Dataset: images (GitHub, qasim418/Chocolathon). Classes: cocoa shot amaretto, cocoa shot bourbon, cocoa shot chocolate cake, cocoa shot old fashioned, cocoa shot tequila, cocoa shot whiskey, truffle amaretto, truffle bananas foster, truffle brownie batter, truffle caramel apple cider, truffle champagne, truffle cheesecake, truffle confetti cake, truffle cookies and cream, truffle creamsicle, truffle creme brulee, truffle dulce de leche, truffle espresso martini, truffle grey salt caramel, truffle key lime pie, truffle lemon, truffle manhattan, truffle maple cream, truffle peanut butter caramel, truffle pineapple moscato, truffle pistachio, truffle pumpkin spice latte, truffle raspberry, truffle s mores, truffle salted caramel, truffle strawberry shortcake, truffle tea honey, truffle turtle.

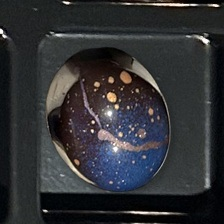
Label: truffle cheesecake

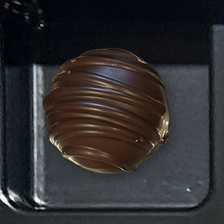
Label: cocoa shot whiskey

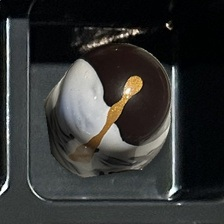
Label: truffle bananas foster

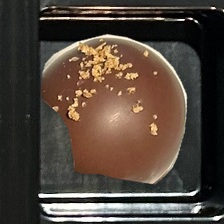
Label: cocoa shot old fashioned

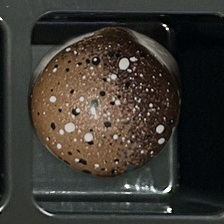
Label: truffle creme brulee

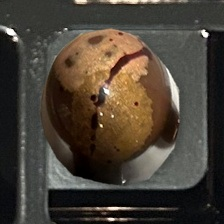
Label: truffle maple cream
